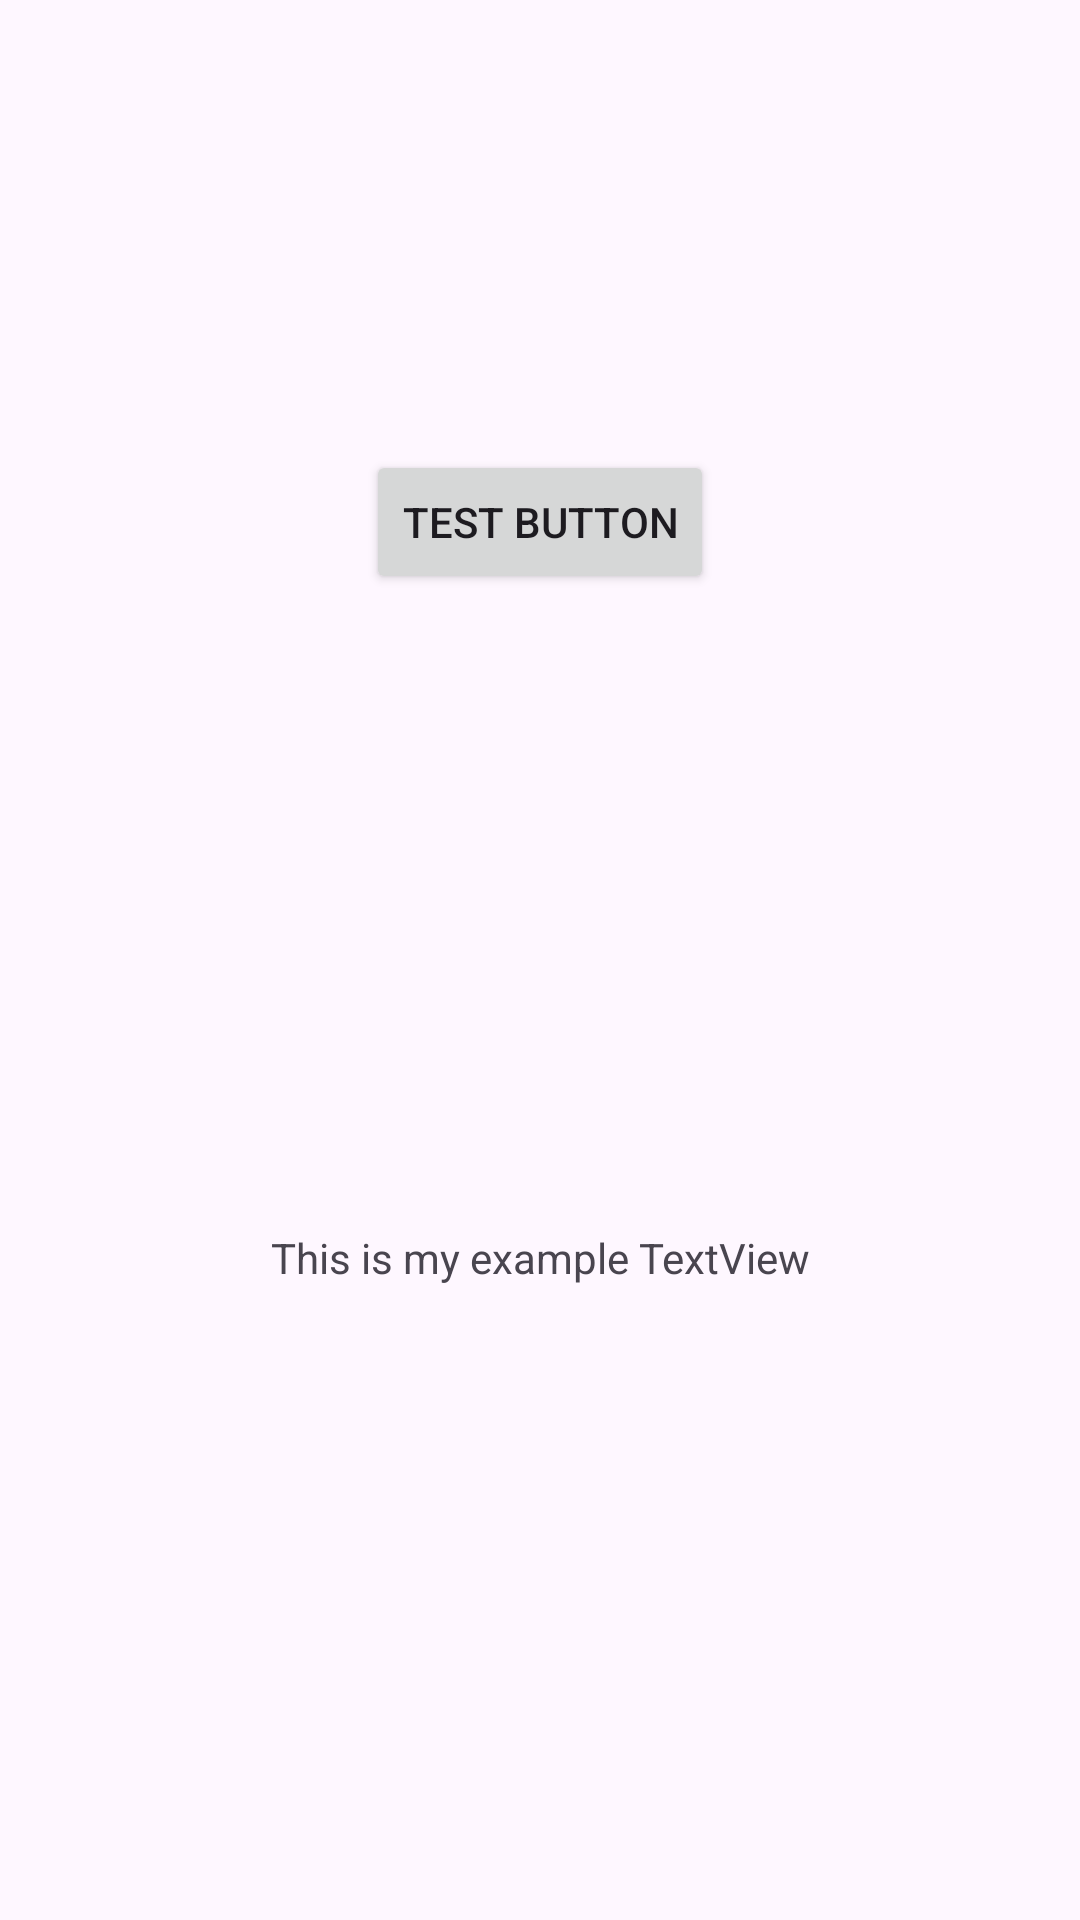

Here is an Android app screen rendered from its layout file. Give the layout XML and the strings, colors and styles it references.
<!-- AndroidManifest.xml: application theme Theme.RecordKeeperApp -->
<!-- res/layout/constraint_layout_2.xml -->
<?xml version="1.0" encoding="utf-8"?>
<androidx.constraintlayout.widget.ConstraintLayout xmlns:android="http://schemas.android.com/apk/res/android"
    xmlns:app="http://schemas.android.com/apk/res-auto"
    android:layout_width="match_parent"
    android:layout_height="match_parent">

    <ImageView
        android:id="@+id/image_view"
        android:layout_width="match_parent"
        android:layout_height="126dp"
        android:scaleType="centerCrop"
        android:src="@drawable/ic_launcher_background"
        app:layout_constraintTop_toTopOf="parent" />

    <Button
        android:id="@+id/button"
        android:layout_width="wrap_content"
        android:layout_height="wrap_content"
        android:text="Test Button"
        android:layout_marginTop="24dp"
        app:layout_constraintStart_toStartOf="parent"
        app:layout_constraintEnd_toEndOf="parent"
        app:layout_constraintTop_toBottomOf="@id/image_view" />

    <TextView
        android:layout_width="wrap_content"
        android:layout_height="wrap_content"
        android:text="This is my example TextView"
        app:layout_constraintStart_toStartOf="parent"
        app:layout_constraintEnd_toEndOf="parent"
        app:layout_constraintTop_toBottomOf="@id/button"
        app:layout_constraintBottom_toBottomOf="parent" />

</androidx.constraintlayout.widget.ConstraintLayout>
<!-- resources referenced by this layout -->
<resources>
  <style name="Theme.RecordKeeperApp" parent="Base.Theme.RecordKeeperApp" />
  <style name="Base.Theme.RecordKeeperApp" parent="Theme.Material3.DayNight">
          
          
          <item name="colorPrimary">@color/statusbar_color</item>
          <item name="actionBarStyle">@style/ActionBarStyle</item>
      </style>
  <color name="statusbar_color">#675693</color>
  <style name="ActionBarStyle" parent="Widget.Material3.ActionBar.Solid">
          <item name="background">@color/toolbar_color</item>
      </style>
  <color name="toolbar_color">#D0BCFF</color>
</resources>
